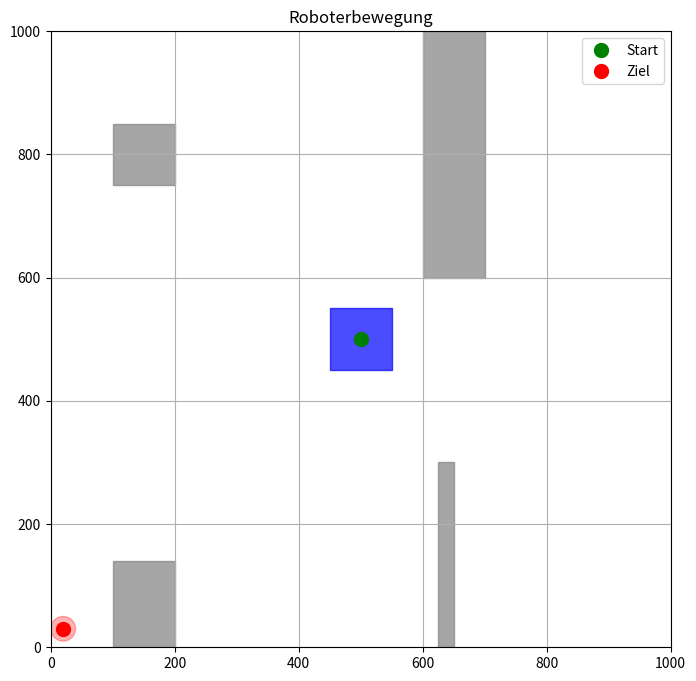

Generate this figure with matplotlib:
import matplotlib.pyplot as plt
from matplotlib.patches import Polygon, Circle
import numpy as np
import matplotlib.animation as animation

# Welt definieren
map_limits = [[0, 1000], [0, 1000]]
target = (20, 30)
init = (500, 500)
obstacles = [
    [(100, 0), (200, 0), (200, 140), (100, 140)],
    [(600, 1000), (600, 600), (700, 600), (700, 1000)],
    [(650, 0), (650, 300), (625, 300), (625, 0)],
    [(100, 850), (100, 750), (200, 750), (200, 850)]
]
target_radius = 20

# Bewegungsfunktion: schiebt das Polygon um dy nach oben
def pathAlg(t, polygon):
    return move(polygon, 0, 0, 1)

# Transformation erzeugen
def create_transform(theta, dx, dy):
    cos_t, sin_t = np.cos(theta), np.sin(theta)
    return ([cos_t, -sin_t, dx], [sin_t, cos_t, dy], [0, 0, 1])

# Transformation anwenden
def move(polygon, theta, dx, dy):
    transform = create_transform(theta, dx, dy)
    verticesX = []
    verticesY = []
    for i in range(len(polygon[0])):
        tempX = polygon[0][i] * transform[0][0] + polygon[1][i] * transform[0][1] + transform[0][2]
        verticesX.append(tempX)
        tempY = polygon[0][i] * transform[1][0] + polygon[1][i] * transform[1][1] + transform[1][2]
        verticesY.append(tempY)
    return (verticesX, verticesY)

# Startquadrat
robot = [(450, 450), (550, 450), (550, 550), (450, 550)]

# Hilfsfunktion
def create_polygon(vertices):
    arrayX = [v[0] for v in vertices] + [vertices[0][0]]
    arrayY = [v[1] for v in vertices] + [vertices[0][1]]
    return (arrayX, arrayY)

polygon_robot = create_polygon(robot)

# Visualisierung
fig, ax = plt.subplots(figsize=(8,8))
ax.set_xlim(map_limits[0])
ax.set_ylim(map_limits[1])
for obs in obstacles:
    ax.add_patch(Polygon(obs, closed=True, color='grey', alpha=0.7))
ax.plot(init[0], init[1], 'go', label='Start', markersize=10)
ax.plot(target[0], target[1], 'ro', label='Ziel', markersize=10)
goal_circle = Circle(target, target_radius, color='red', alpha=0.3)
ax.add_patch(goal_circle)
ax.set_title("Roboterbewegung")
ax.grid(True)
ax.legend()

# Zeit und Zustände
t_stop = 100
dt = 1
t = np.arange(0, t_stop, dt)
state = polygon_robot
y = [state]
for i in range(1, len(t)):
    y.append(pathAlg(t[i - 1], y[i - 1]))

# Roboter-Polygon initialisieren
start_x, start_y = y[0]
start_xy = np.column_stack((start_x, start_y))
robot_patch = Polygon(start_xy, closed=True, color='blue', alpha=0.7)
ax.add_patch(robot_patch)

# Zeittext
time_text = ax.text(0.05, 0.95, '', transform=ax.transAxes)

# Animationsfunktion
def animate(i):
    time_text.set_text(f"t = {i*dt:.1f}s")
    xi, yi = y[i]
    robot_patch.set_xy(np.column_stack((xi, yi)))
    return robot_patch, time_text

# Animation starten
ani = animation.FuncAnimation(fig, animate, frames=len(y), interval=50, blit=False)
plt.show()